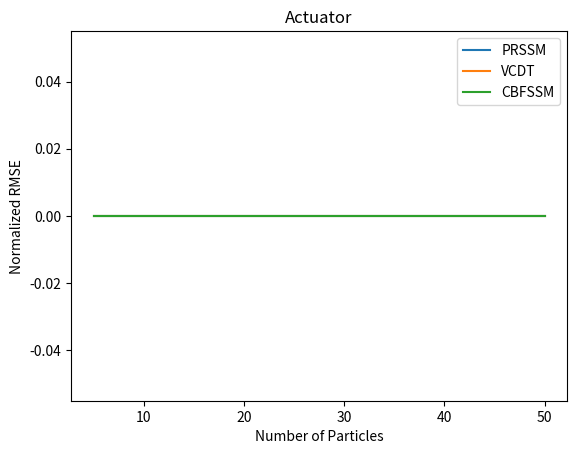
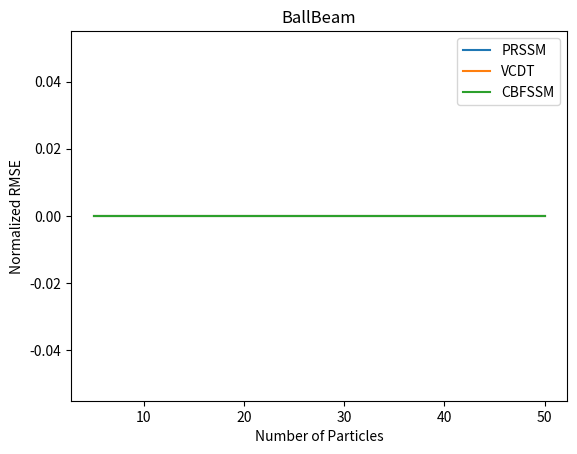
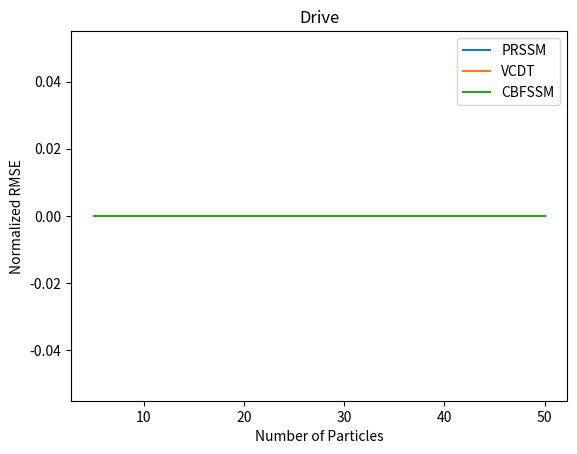
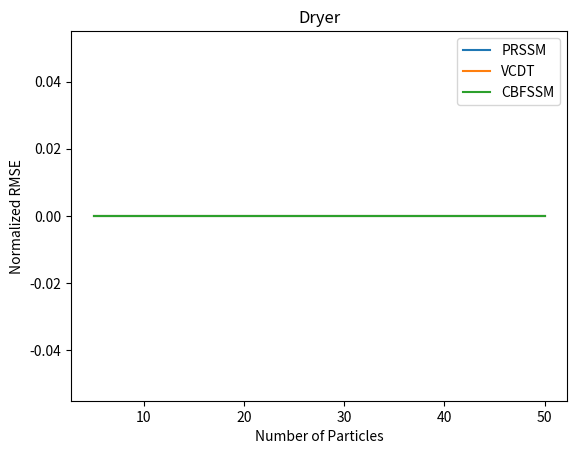
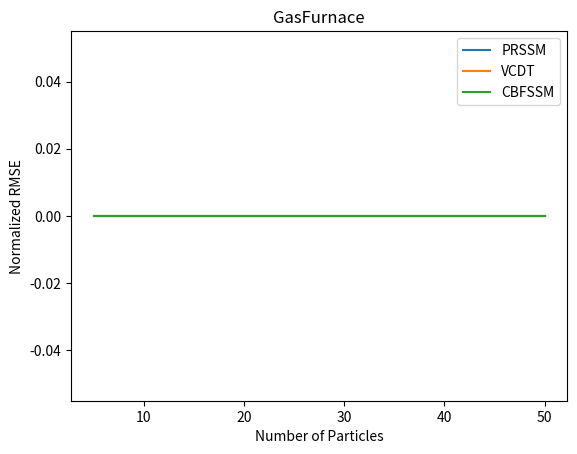

Write Python code to recreate these figures, in order.
"""Python Script Template."""
from itertools import product
import matplotlib.pyplot as plt

datasets = ['Actuator', 'BallBeam', 'Drive', 'Dryer', 'GasFurnace']
methods = ['PRSSM', 'VCDT', 'CBFSSM']

num_particles = [5, 10, 25, 50]
# fig, axes = plt.subplots(len(datasets), 1, sharex=True)
for i, dataset in enumerate(datasets):
    fig = plt.figure()
    for method in methods:
        vals = []
        for num_particle in num_particles:
            file_name = '{}/{}/{}/test_results.txt'.format(dataset, method, num_particle)
            try:
                with open(file_name) as file:
                    data = file.readline()
                    vals.append(float(data.split('NRMSE: ')[1][:4]))

            except FileNotFoundError:
                print('File {} not found'.format(file_name))
                vals.append(0)

        plt.plot(num_particles, vals, label=method)
        # axes[i].set_ylabel('NRMSE')

    # axes[i].set_title(dataset)
    plt.title(dataset)
    plt.ylabel('Normalized RMSE')
    plt.xlabel('Number of Particles')
    plt.legend(loc='best')
    plt.show()

# Conclusion 50 particles.
